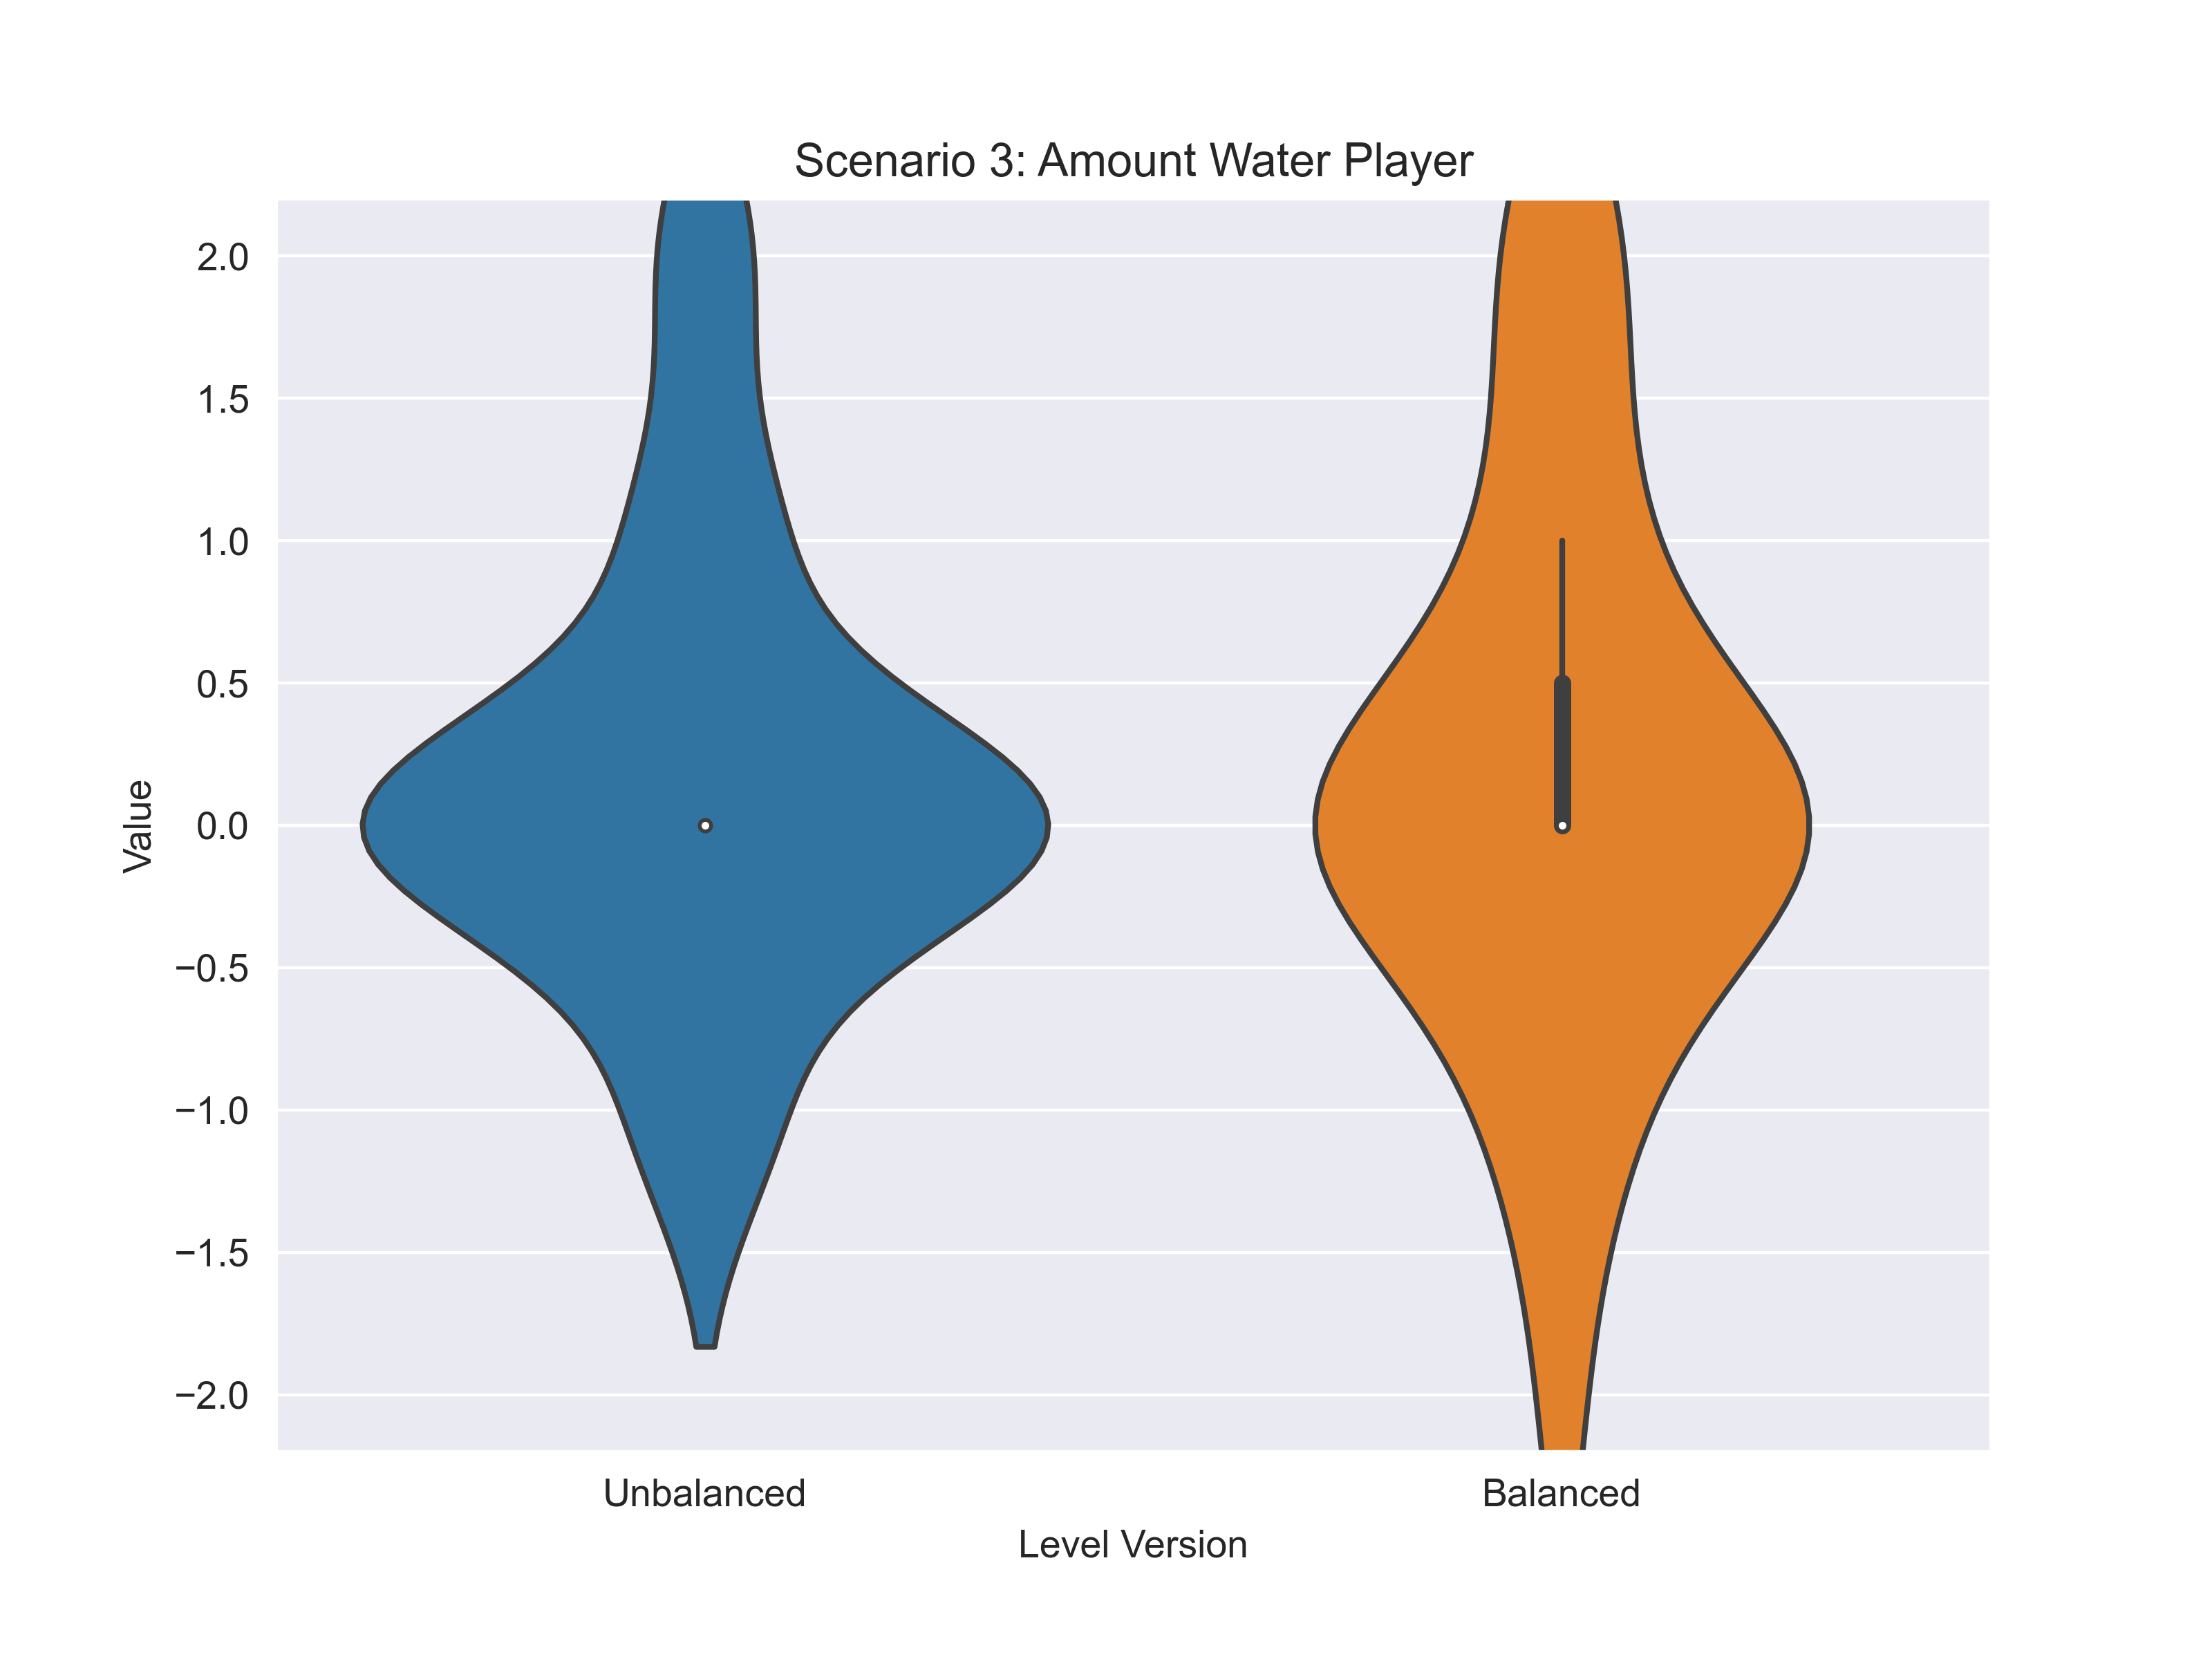

The data file committed next to this chart (first rows):
scenario; variable; answer_unbalanced; answer_balanced
3; water; -1; 0
3; water; -1; 0
3; water; 0; -1
3; water; 1; 1
3; water; 0; 0
3; water; 1; 2
3; water; 0; -2
3; water; 0; 0
3; water; 0; 0
3; water; 0; 0
3; water; 0; 1
3; water; 2; 2
3; water; 0; 0
3; water; 0; 0
3; water; -1; 0
3; water; 0; 0
3; water; 2; 2
3; water; 0; -1
3; water; 1; 1
3; water; 0; 0
3; water; 0; 0
3; water; 0; 0
3; water; 0; -1
